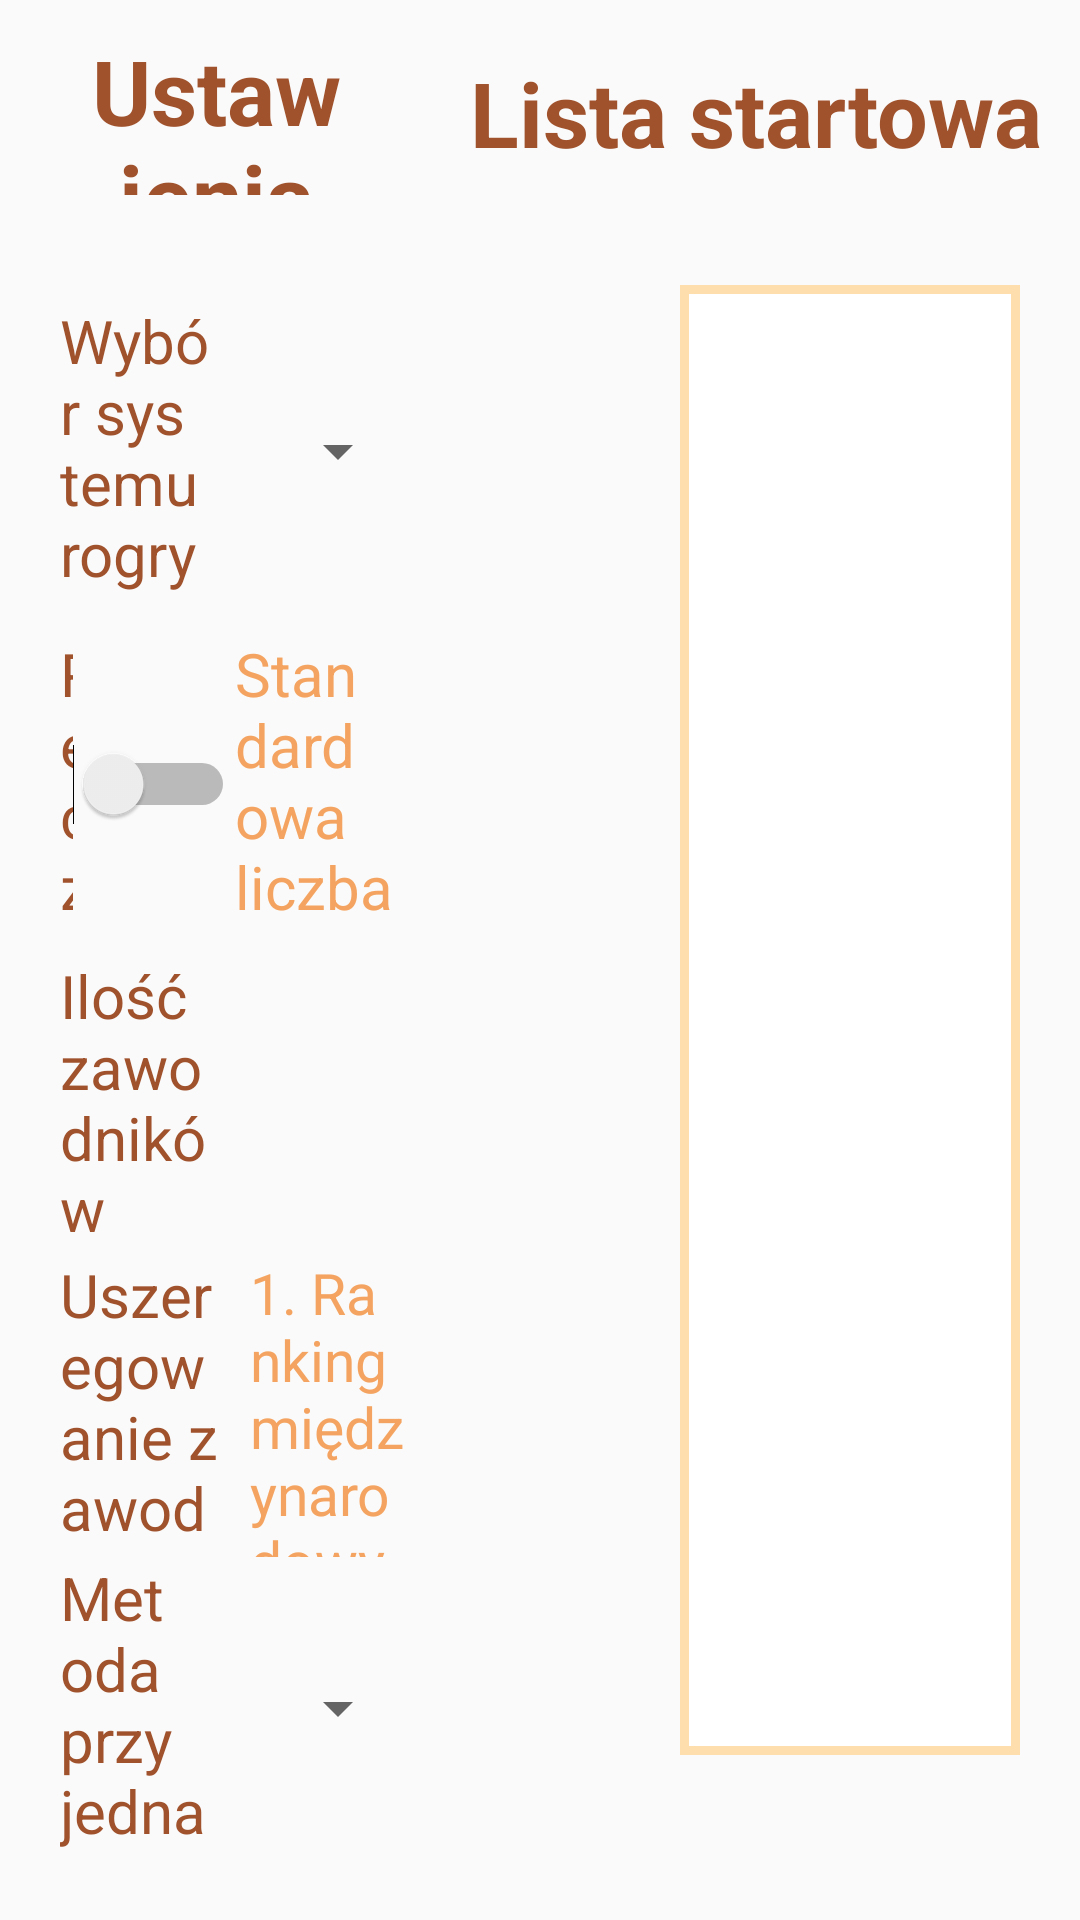

Here is an Android app screen rendered from its layout file. Give the layout XML and the strings, colors and styles it references.
<!-- AndroidManifest.xml: application theme AppTheme -->
<!-- res/layout/activity_configure_tournament.xml -->
<?xml version="1.0" encoding="utf-8"?>
<LinearLayout

    xmlns:android="http://schemas.android.com/apk/res/android"
    xmlns:app="http://schemas.android.com/apk/res-auto"
    android:layout_width="match_parent"
    android:layout_height="match_parent"
    android:orientation="vertical">

    <LinearLayout
        android:layout_width="match_parent"
        android:layout_height="75dp"
        android:orientation="horizontal">

        <TextView
            android:id="@+id/config_tournament_text_view"
            android:layout_width="0dp"
            android:layout_height="match_parent"
            android:layout_marginTop="10dp"
            android:layout_marginBottom="10dp"
            android:layout_weight="0.4"
            android:gravity="center"
            android:text="@string/config_tournament_text_view"
            android:textColor="@color/colorAccent"
            android:textSize="30sp"
            android:textStyle="bold" />

        <TextView
            android:id="@+id/starting_list_text_view"
            android:layout_width="0dp"
            android:layout_height="match_parent"
            android:layout_marginTop="10dp"
            android:layout_marginBottom="10dp"
            android:layout_weight="0.6"
            android:gravity="center"
            android:text="@string/starting_list_text_view"
            android:textColor="@color/colorAccent"
            android:textSize="30sp"
            android:textStyle="bold" />
    </LinearLayout>

    <LinearLayout
        android:layout_width="match_parent"
        android:layout_height="match_parent"
        android:orientation="horizontal">

        <LinearLayout
            android:layout_width="0dp"
            android:layout_height="match_parent"
            android:layout_marginStart="20dp"
            android:layout_marginTop="20dp"
            android:layout_marginEnd="20dp"
            android:layout_marginBottom="20dp"
            android:layout_weight="0.43"
            android:orientation="vertical">

            <LinearLayout
                android:id="@+id/layout_set_system"
                android:layout_width="match_parent"
                android:layout_height="0dp"
                android:layout_marginTop="5dp"
                android:layout_marginBottom="5dp"
                android:layout_weight="1"
                android:orientation="horizontal">

                <TextView
                    android:id="@+id/system_text_view"
                    android:layout_width="0dp"
                    android:layout_height="match_parent"
                    android:layout_weight="1"
                    android:gravity="start|center"
                    android:text="@string/system_text_view"
                    android:textColor="@color/colorAccent"
                    android:textSize="20sp" />


                <Spinner
                    android:id="@+id/system_spinner"
                    android:layout_width="0dp"
                    android:layout_height="match_parent"
                    android:layout_marginStart="10dp"
                    android:layout_weight="1" />

            </LinearLayout>>
            <LinearLayout
                android:id="@+id/layout_set_round"
                android:layout_width="match_parent"
                android:layout_height="0dp"
                android:layout_marginTop="5dp"
                android:layout_marginBottom="5dp"
                android:layout_weight="1"
                android:orientation="horizontal">

                <Switch
                    android:id="@+id/count_of_number_switch"
                    android:layout_width="0dp"
                    android:layout_height="match_parent"
                    android:layout_weight="1"
                    android:gravity="start|center"
                    android:text="@string/count_of_number_switch"
                    android:textColor="@color/colorAccent"
                    android:textSize="20sp" />
                <TextView
                    android:id="@+id/auto_count_of_rounds"
                    android:layout_width="0dp"
                    android:layout_height="match_parent"
                    android:layout_weight="1"
                    android:gravity="start|center"
                    android:text="@string/auto_count_of_rounds"
                    android:textSize="20sp"
                    android:textColor="@color/colorPrimaryDark"/>


            </LinearLayout>

            <LinearLayout
                android:layout_width="match_parent"
                android:layout_height="0dp"
                android:layout_weight="1"
                android:orientation="horizontal">


                <TextView
                    android:id="@+id/players_count_text_view"
                    android:layout_width="0dp"
                    android:layout_height="match_parent"
                    android:layout_weight="1"
                    android:gravity="start|center"
                    android:text="@string/players_count_text_view"
                    android:textColor="@color/colorAccent"
                    android:textSize="20sp" />


                <TextView
                    android:id="@+id/count_of_players_text_view"
                    android:layout_width="0dp"
                    android:layout_height="match_parent"
                    android:layout_marginStart="10dp"
                    android:layout_weight="1"
                    android:gravity="center|start"
                    android:text="@string/count_of_players_text_view"
                    android:textColor="@color/colorPrimaryDark"
                    android:textSize="25sp" />

            </LinearLayout>


            <LinearLayout
                android:id="@+id/layout_order_player"
                android:layout_width="match_parent"
                android:layout_height="0dp"
                android:layout_weight="1"
                android:orientation="horizontal">


                <TextView
                    android:id="@+id/pairing_type_text_view"
                    android:layout_width="0dp"
                    android:layout_height="match_parent"
                    android:layout_weight="1"
                    android:gravity="start|center"
                    android:text="@string/pairing_type_text_view"
                    android:textColor="@color/colorAccent"
                    android:textSize="20sp" />

                <TextView

                    android:layout_width="0dp"
                    android:layout_height="match_parent"
                    android:layout_marginStart="10dp"
                    android:layout_weight="1"
                    android:gravity="center|start"
                    android:text="@string/auto_order_player"
                    android:textColor="@color/colorPrimaryDark"
                    android:textSize="19sp" />
                

            </LinearLayout>

            <LinearLayout
                android:id="@+id/methods_layout"
                android:layout_width="match_parent"
                android:layout_height="0dp"
                android:layout_weight="1"
                android:orientation="horizontal">


                <TextView
                    android:id="@+id/method_text_view"
                    android:layout_width="0dp"
                    android:layout_height="match_parent"
                    android:layout_weight="1"
                    android:gravity="start|center"
                    android:text="@string/method_text_view"
                    android:textColor="@color/colorAccent"
                    android:textSize="20sp" />


                <Spinner
                    android:id="@+id/place_order_spinner"
                    android:layout_width="0dp"
                    android:layout_height="match_parent"
                    android:layout_marginStart="10dp"
                    android:layout_weight="1" />
            </LinearLayout>

        </LinearLayout>


        <LinearLayout
            android:layout_width="0dp"
            android:layout_height="match_parent"
            android:layout_marginStart="20dp"
            android:layout_marginTop="20dp"
            android:layout_marginEnd="20dp"
            android:layout_marginBottom="20dp"
            android:layout_weight="0.6"
            android:orientation="vertical">


            <ListView
                android:id="@+id/players_list_view"
                android:layout_width="match_parent"
                android:layout_height="490dp"
                android:layout_marginStart="50dp"
                android:background="@drawable/layout_border_popup" />


            <Button
                android:id="@+id/start_tournament_button"
                android:layout_width="300dp"
                android:layout_height="wrap_content"
                android:layout_marginStart="400dp"
                android:layout_marginTop="10dp"
                android:layout_marginBottom="10dp"
                android:background="@drawable/layout_border_button"
                android:text="@string/start_tournament_button"
                android:textColor="@color/colorAccent" />
        </LinearLayout>


    </LinearLayout>


</LinearLayout>
<!-- resources referenced by this layout -->
<resources>
  <color name="colorAccent">#a0522d</color>
  <color name="colorPrimaryDark">#F4A460</color>
  <!-- drawable layout_border_button (drawable-v24) -->
  <?xml version="1.0" encoding="utf-8"?>
  <shape xmlns:android="http://schemas.android.com/apk/res/android"
      android:shape="rectangle">
      <solid android:color="@color/colorPrimary" />
      <stroke
          android:width="2dp"
          android:color="@color/colorPrimaryDark" />
      <corners android:radius="20dp" />
  </shape>
  <!-- drawable layout_border_popup (drawable-v24) -->
  <?xml version="1.0" encoding="utf-8"?>
  <shape xmlns:android="http://schemas.android.com/apk/res/android">
      <solid android:color="#FFFFFF" />
      <stroke
          android:width="3dip"
          android:color="@color/colorPrimary" />
      <corners android:radius="0dp" />
      <padding
          android:bottom="0dip"
          android:left="0dip"
          android:right="0dip"
          android:top="0dip" />
  </shape>
  <string name="auto_count_of_rounds">Standardowa liczba rund: %1$d</string>
  <string name="auto_order_player">1. Ranking międzynarodowy\n2. Ranking polski\n3. Alfabetycznie</string>
  <string name="config_tournament_text_view">Ustawienia turnieju</string>
  <string name="count_of_number_switch">Ręczny wybór liczby rund\t</string>
  <string name="count_of_players_text_view" />
  <string name="method_text_view">Metoda przy jednakowych wynikach</string>
  <string name="pairing_type_text_view">Uszeregowanie zawodników</string>
  <string name="players_count_text_view">Ilość zawodników</string>
  <string name="start_tournament_button">Rozpocznij turniej</string>
  <string name="starting_list_text_view">Lista startowa</string>
  <string name="system_text_view">Wybór systemu rogrywek</string>
  <style name="AppTheme" parent="Theme.AppCompat.Light.DarkActionBar">
          
          <item name="colorPrimary">@color/colorPrimary</item>
          <item name="colorPrimaryDark">@color/colorPrimaryDark</item>
          <item name="colorAccent">@color/colorAccent</item>
      </style>
  <color name="colorPrimary">#FFDEAD</color>
</resources>
